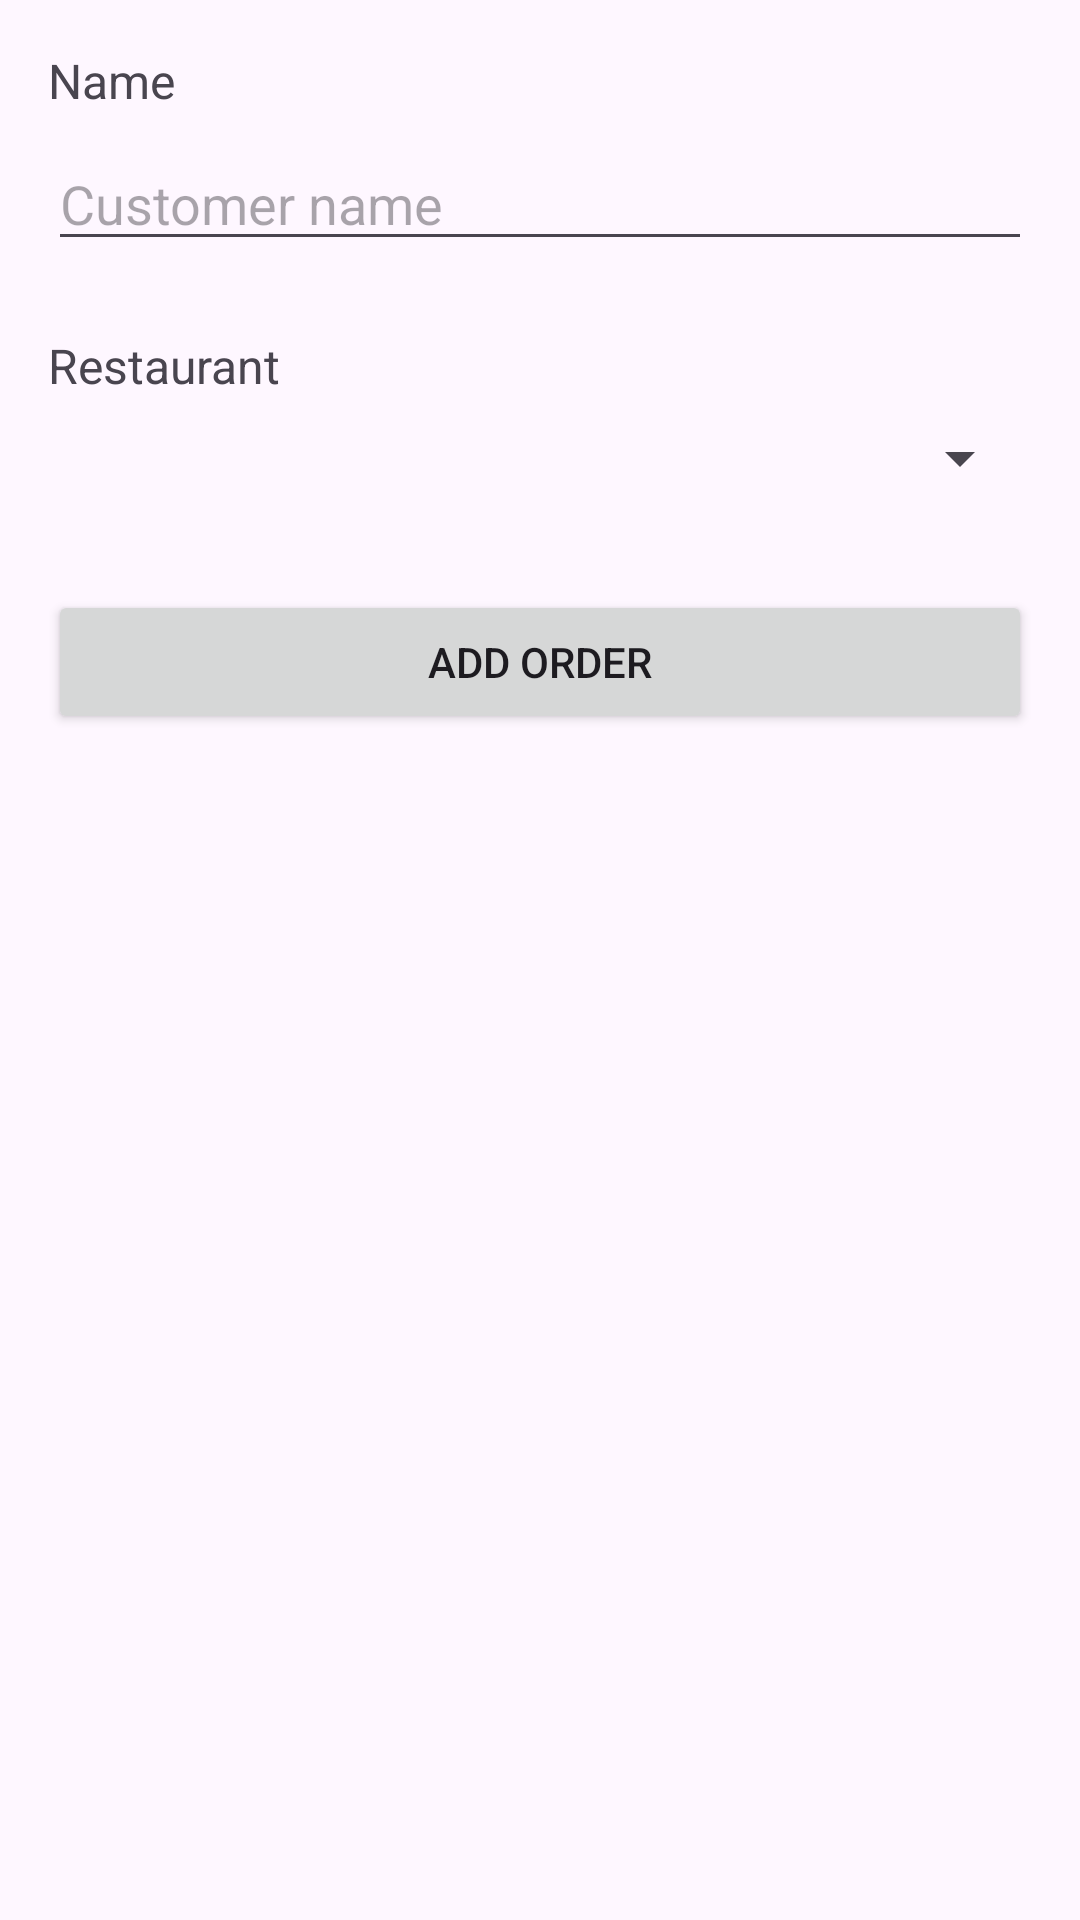

Layout XML and referenced resources for this Android screen:
<!-- AndroidManifest.xml: application theme Theme.RestaurantFinal -->
<!-- res/layout/add_order.xml -->
<?xml version="1.0" encoding="utf-8"?>
<ScrollView xmlns:android="http://schemas.android.com/apk/res/android"
    android:layout_width="match_parent"
    android:layout_height="match_parent"
    android:padding="16dp">

    <LinearLayout
        android:layout_width="match_parent"
        android:layout_height="wrap_content"
        android:orientation="vertical">

        <TextView
            android:layout_width="match_parent"
            android:layout_height="wrap_content"
            android:text="Name"
            android:textSize="16sp"/>

        <EditText
            android:id="@+id/etCustomerName"
            android:layout_width="match_parent"
            android:layout_height="wrap_content"
            android:layout_marginTop="8dp"
            android:hint="Customer name" />

        <TextView
            android:layout_width="match_parent"
            android:layout_height="wrap_content"
            android:text="Restaurant"
            android:textSize="16sp"
            android:layout_marginTop="24dp"/>

        <Spinner
            android:id="@+id/spRestaurant"
            android:layout_width="match_parent"
            android:layout_height="wrap_content"
            android:layout_marginTop="8dp"/>

        <Button
            android:id="@+id/btnCreateOrder"
            android:layout_width="match_parent"
            android:layout_height="wrap_content"
            android:text="ADD ORDER"
            android:layout_marginTop="32dp"/>

    </LinearLayout>
</ScrollView>
<!-- resources referenced by this layout -->
<resources>
  <style name="Theme.RestaurantFinal" parent="Base.Theme.RestaurantFinal" />
  <style name="Base.Theme.RestaurantFinal" parent="Theme.Material3.DayNight.NoActionBar">
          
          
      </style>
</resources>
